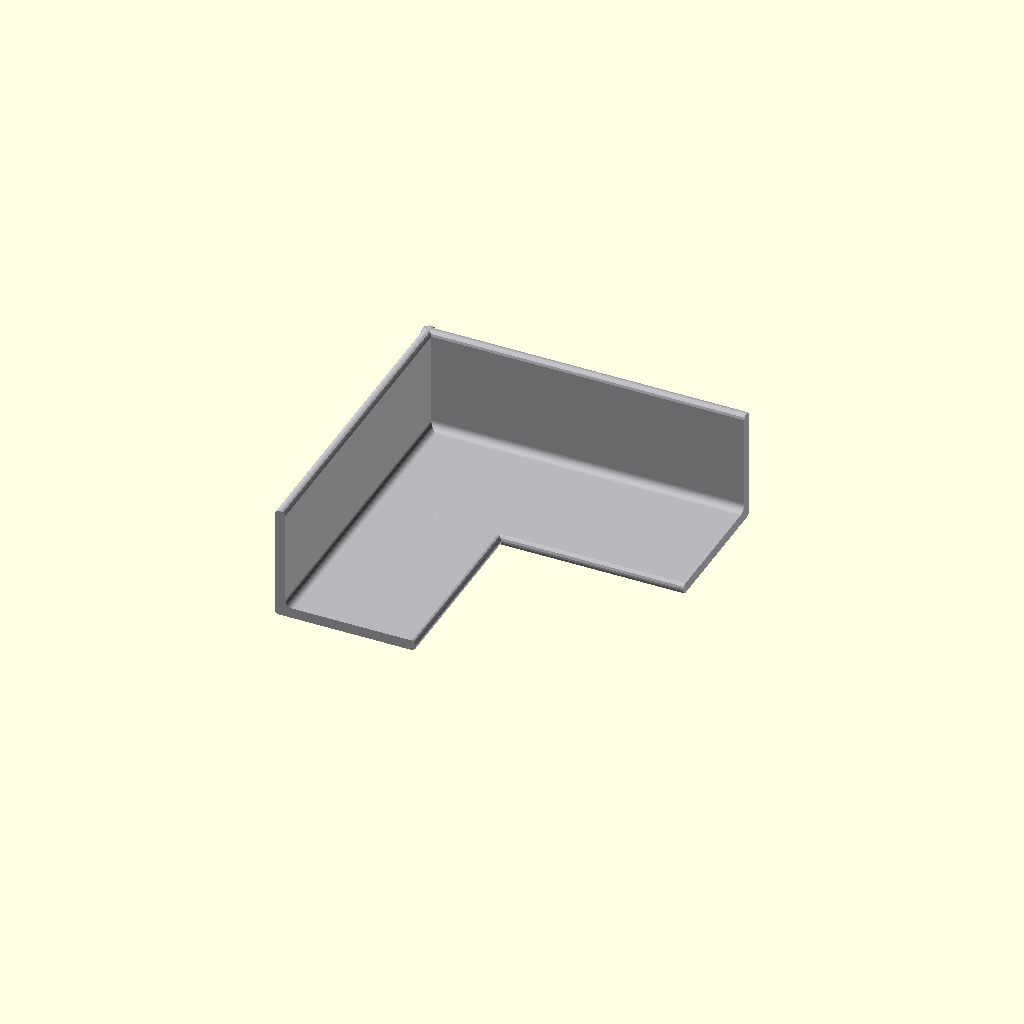
Cell 1: rendered with the file's own defaults.
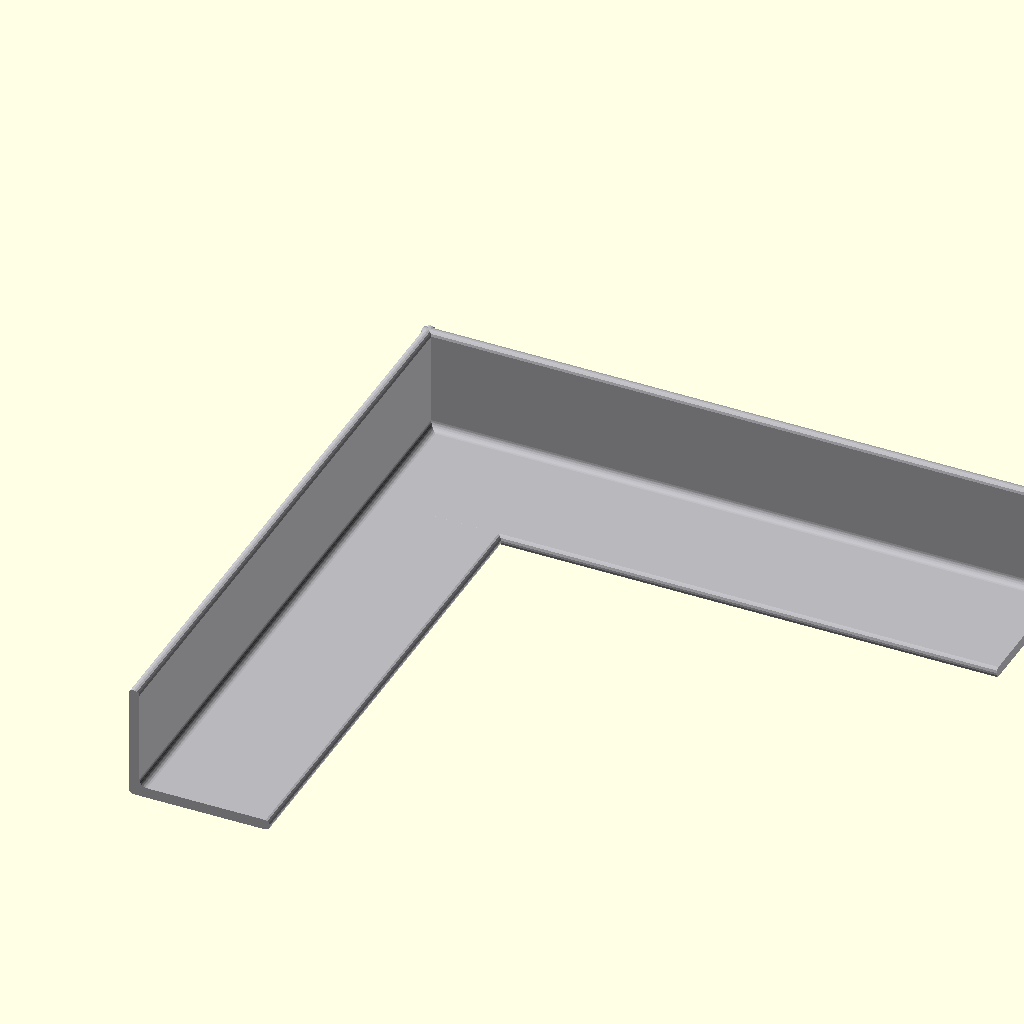
Cell 2: arm_length_y = 120 (everything else at default).
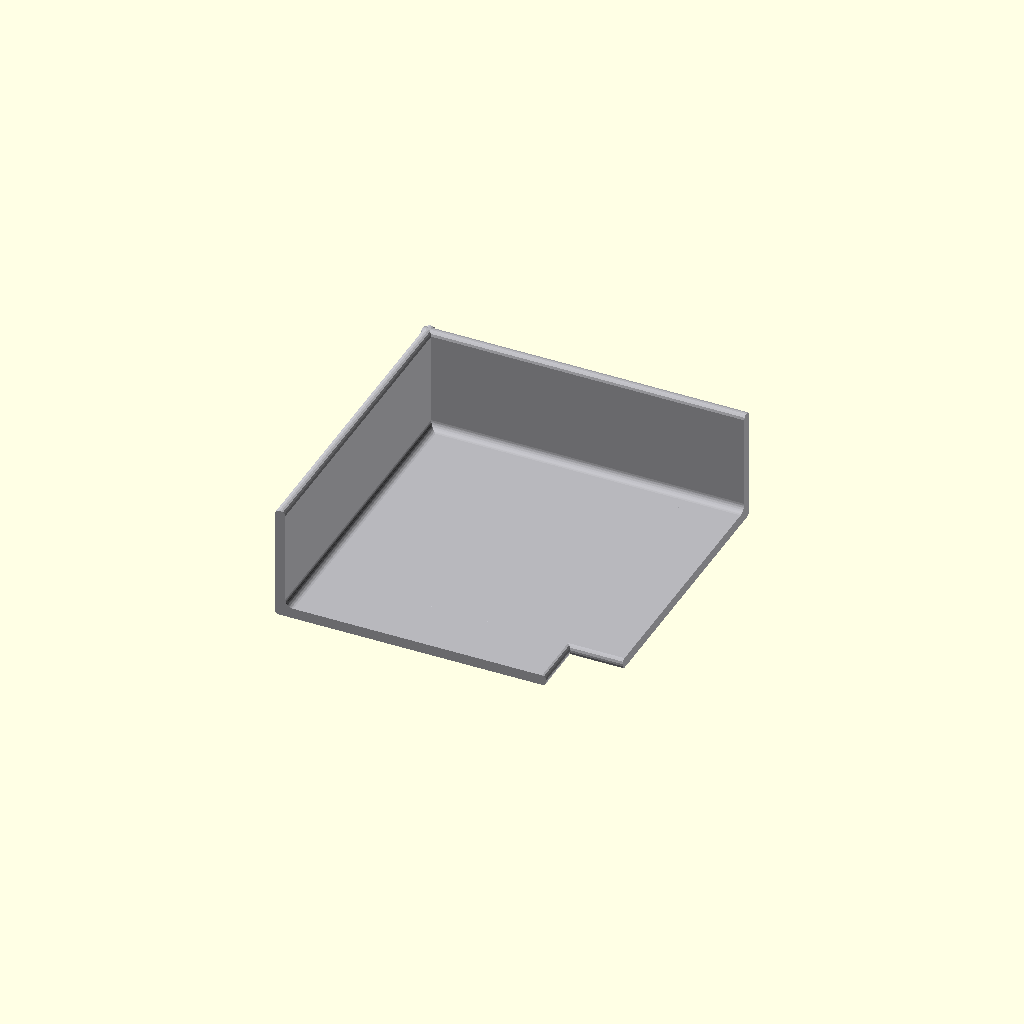
Cell 3: top_flange_width = 50 (everything else at default).
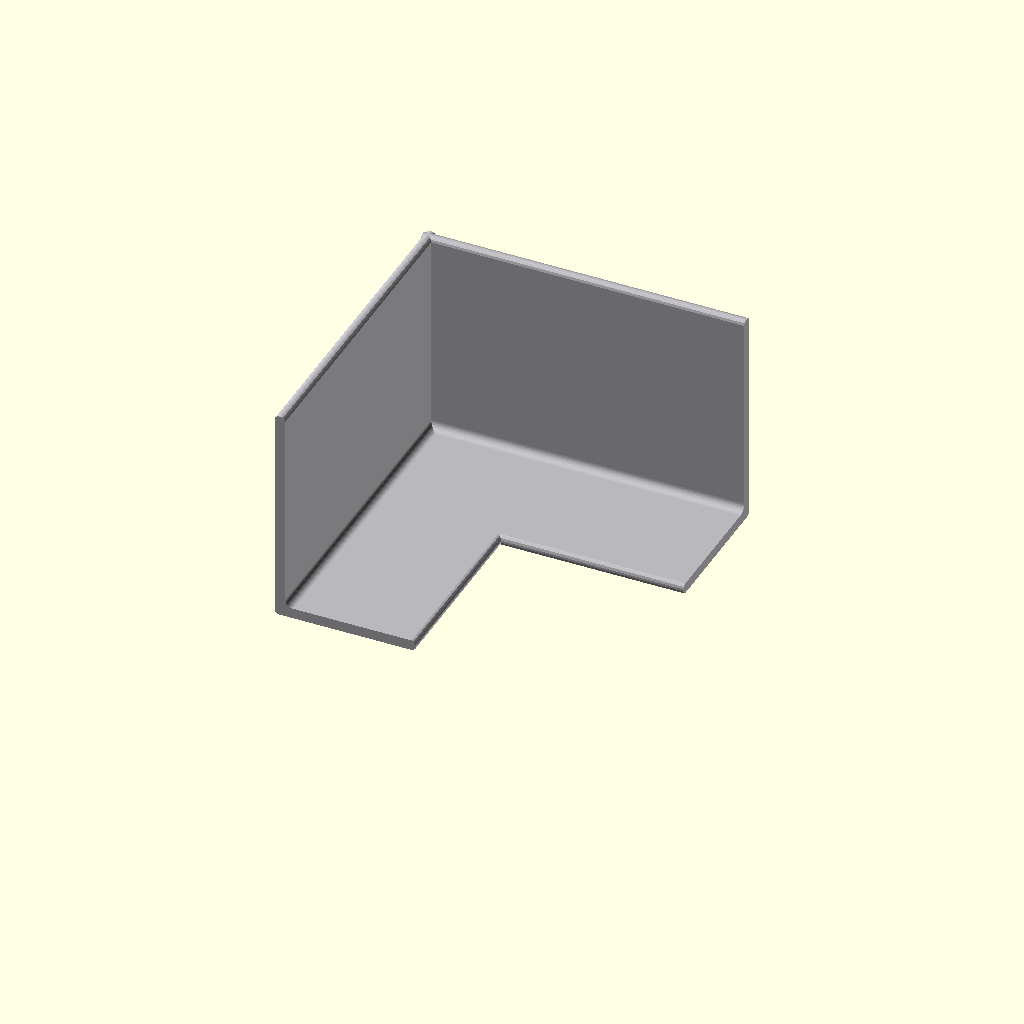
Cell 4: drop_height = 40 (everything else at default).
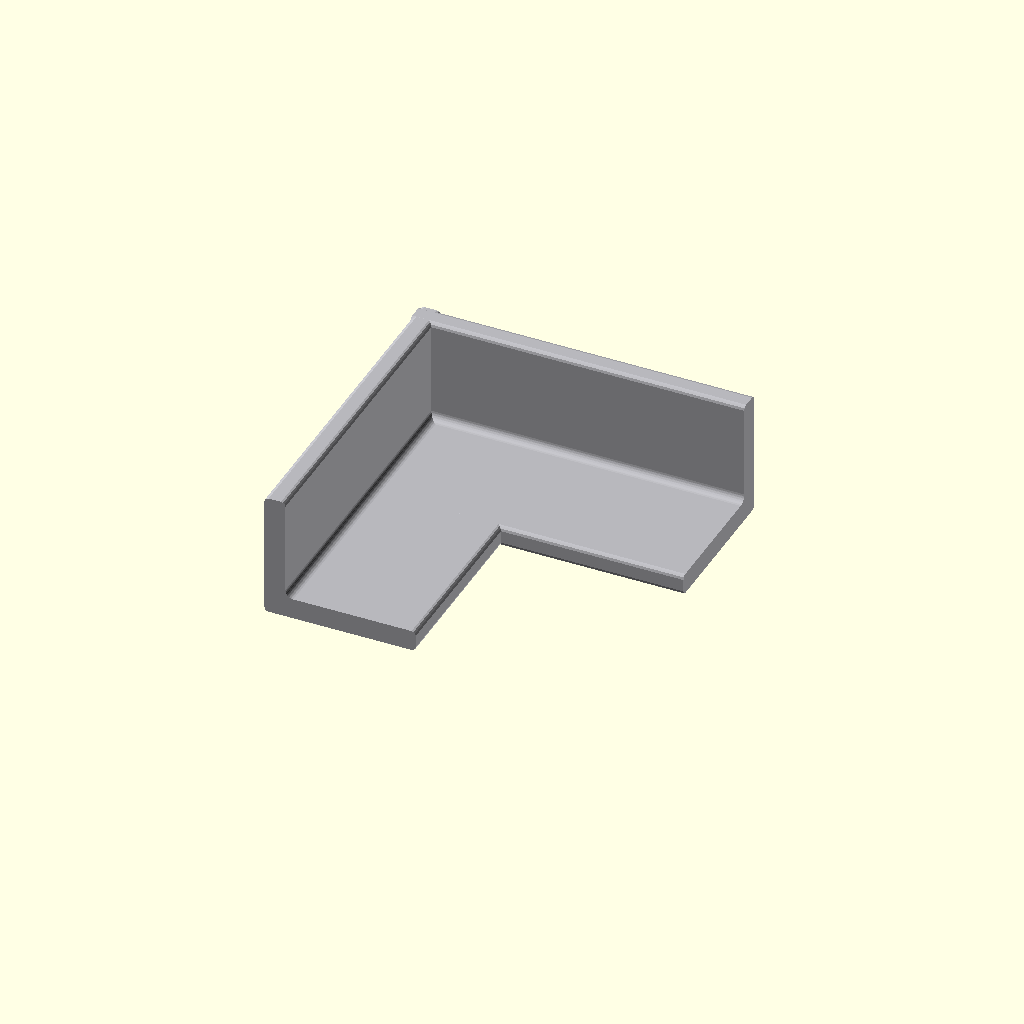
Cell 5: thickness = 4 (everything else at default).
One fixed orthographic camera (rotation 55°, 0°, 25°; colour scheme Cornfield) for every cell.
The OpenSCAD source (corner_edge_trim.scad):
// ============================================================
// Corner Edge Trim  (L-in-plan angle "nosing")
// An aluminium-stair-lip-style angle trim that slips over an
// exposed 90-degree edge (a top flange lying on the surface plus
// a face flange covering the vertical face), but which WRAPS AN
// OUTSIDE CORNER — an "L" when viewed from above. Edge protection
// / cover: the two arms turn the corner and shield both edges.
//
// Coordinate system (as installed):
//   X = run of one arm  (along one top edge)
//   Y = run of the other arm (along the adjacent top edge)
//   Z = height          (Z = 0 is the protected top surface;
//                        the face flanges hang down into -Z)
//
// The protected slab notionally fills the +X, +Y quadrant with its
// top at Z = 0; the outside corner is the Z axis at X = 0, Y = 0.
// The face flanges sit proud of the two vertical faces (X = 0 and
// Y = 0) on their outer, -X / -Y sides.
//
// Cross-section is an L (angle): a top flange (Z in [0, t]) that
// covers the surface, meeting a face flange (proud by t) that
// covers the vertical face. The concave inner corner is filleted.
//
// All exposed OUTER edges are eased so a bare toe can't catch on
// them (top nose, bottom lip, the flange's top-inner floor edge and
// the outside vertical corner). The two arm ENDS are left square so
// they butt flush against a wall.
//
// Standalone — no external dependencies.
// All units: millimeters.
// ============================================================

/* [Trim Geometry] */
arm_length_x     = 60;   // Run of the X arm from the corner (X)
arm_length_y     = 60;   // Run of the Y arm from the corner (Y)
top_flange_width = 25;   // How far the top flange covers the surface
drop_height      = 20;   // How far the face flange drops down the face
thickness        = 2;    // Wall thickness (t)
inner_fillet     = 1.5;  // Radius at the concave inner corner (0 = sharp)
edge_round       = 0.8;  // Rounding on the exposed outer edges (toe safety)

/* [View] */
export_mode      = "print"; // print | assembly

/* [Quality] */
$fa = 1;   // Minimum facet angle
$fs = 0.4; // Minimum facet edge length (mm), matched to a 0.4 mm nozzle

// ============================================================
// DERIVED
// ============================================================

// Each arm's extrude starts thickness past the corner (into the
// far arm's territory) so the outer corner post is fully filled
// when the two arms are unioned.
corner_overlap = thickness;

// Toe-safety rounding. The longitudinal (along-arm) edges are eased
// in the 2-D cross-section, clamped so a full round never eats
// through a flange. The outside vertical corner is eased in plan,
// clamped to stay inside the solid corner post.
edge_r   = min(edge_round, thickness / 2 - 0.05);
corner_r = min(edge_round, thickness - 0.05);

// ============================================================
// GEOMETRY
// ============================================================

// L cross-section, drawn in a local 2-D plane:
//   local X = across the top flange   (maps to world X for the Y arm)
//   local Y = vertical                (maps to world Z)
// The protected slab sits at local X >= 0; the face flange hangs
// on the outer side at local X in [-thickness, 0]. A morphological
// close (dilate then erode) rounds the concave inner corner into a
// fillet; a following open (erode then dilate) eases every convex
// outer edge by edge_r for toe safety. Both leave the straight flat
// faces in place, so the fit over the edge is unchanged.
module angle_profile_2d() {
    offset(r = edge_r) offset(r = -edge_r)              // open  -> round outer edges
    offset(r = -inner_fillet) offset(r = inner_fillet)  // close -> fillet inner corner
        polygon(points = [
            [-thickness,       -drop_height],  // outer-bottom of face flange
            [0,                -drop_height],  // inner-bottom of face flange
            [0,                 0],            // inner concave corner
            [top_flange_width,  0],            // inner end of top flange
            [top_flange_width,  thickness],    // outer end of top flange
            [-thickness,        thickness]     // outer-top, closes the loop
        ]);
}

// One arm, running along +Y, its face flange proud on the -X side.
// Extruded from Y = -corner_overlap through Y = arm_length_y.
module y_arm() {
    mirror([0, 1, 0])
        translate([0, corner_overlap, 0])
            rotate([90, 0, 0])
                linear_extrude(height = arm_length_y + corner_overlap, convexity = 10)
                    angle_profile_2d();
}

// The X arm is the Y arm reflected across the diagonal plane y = x
// (the corner's own symmetry plane): runs along +X, face flange on
// the -Y side.
module x_arm() {
    mirror([1, -1, 0]) y_arm();
}

// Vertical sliver removed at the outside corner (X = -t, Y = -t) to
// round that exposed vertical edge. Kept within the solid corner
// post (corner_r <= thickness) so it never bites into open space.
module outer_corner_sliver() {
    translate([-thickness, -thickness, -drop_height - 1])
        linear_extrude(height = drop_height + thickness + 2)
            difference() {
                square([corner_r, corner_r]);
                translate([corner_r, corner_r]) circle(r = corner_r);
            }
}

// Full corner trim: the two arms unioned (overlapping in the corner
// square to fill the outer corner post and keep the top plate and
// both face flanges continuous around the turn), with the outside
// vertical corner eased.
module corner_trim() {
    difference() {
        union() {
            y_arm();
            x_arm();
        }
        outer_corner_sliver();
    }
}

// ============================================================
// VIEWS
// ============================================================

// As-installed: top flanges up (Z in [0, t]), face flanges hanging
// down the two vertical faces.
module assembly_view() {
    color([0.72, 0.72, 0.74])
        corner_trim();
}

// Support-free print orientation: flipped upside-down so the broad
// L-shaped top flange lies flat on the bed and the two face flanges
// stand up as vertical walls (0-degree overhang, no supports).
module print_view() {
    color([0.72, 0.72, 0.74])
        translate([0, 0, thickness])
            rotate([180, 0, 0])
                corner_trim();
}

// ============================================================
// EXPORT
// ============================================================

if (export_mode == "print")
    print_view();
else
    assembly_view();
Customizer parameters (derived from the source; name, type, default, range or options):
arm_length_x: number, default 60
arm_length_y: number, default 60
top_flange_width: number, default 25
drop_height: number, default 20
thickness: number, default 2
inner_fillet: number, default 1.5
edge_round: number, default 0.8
export_mode: string, default "print"
